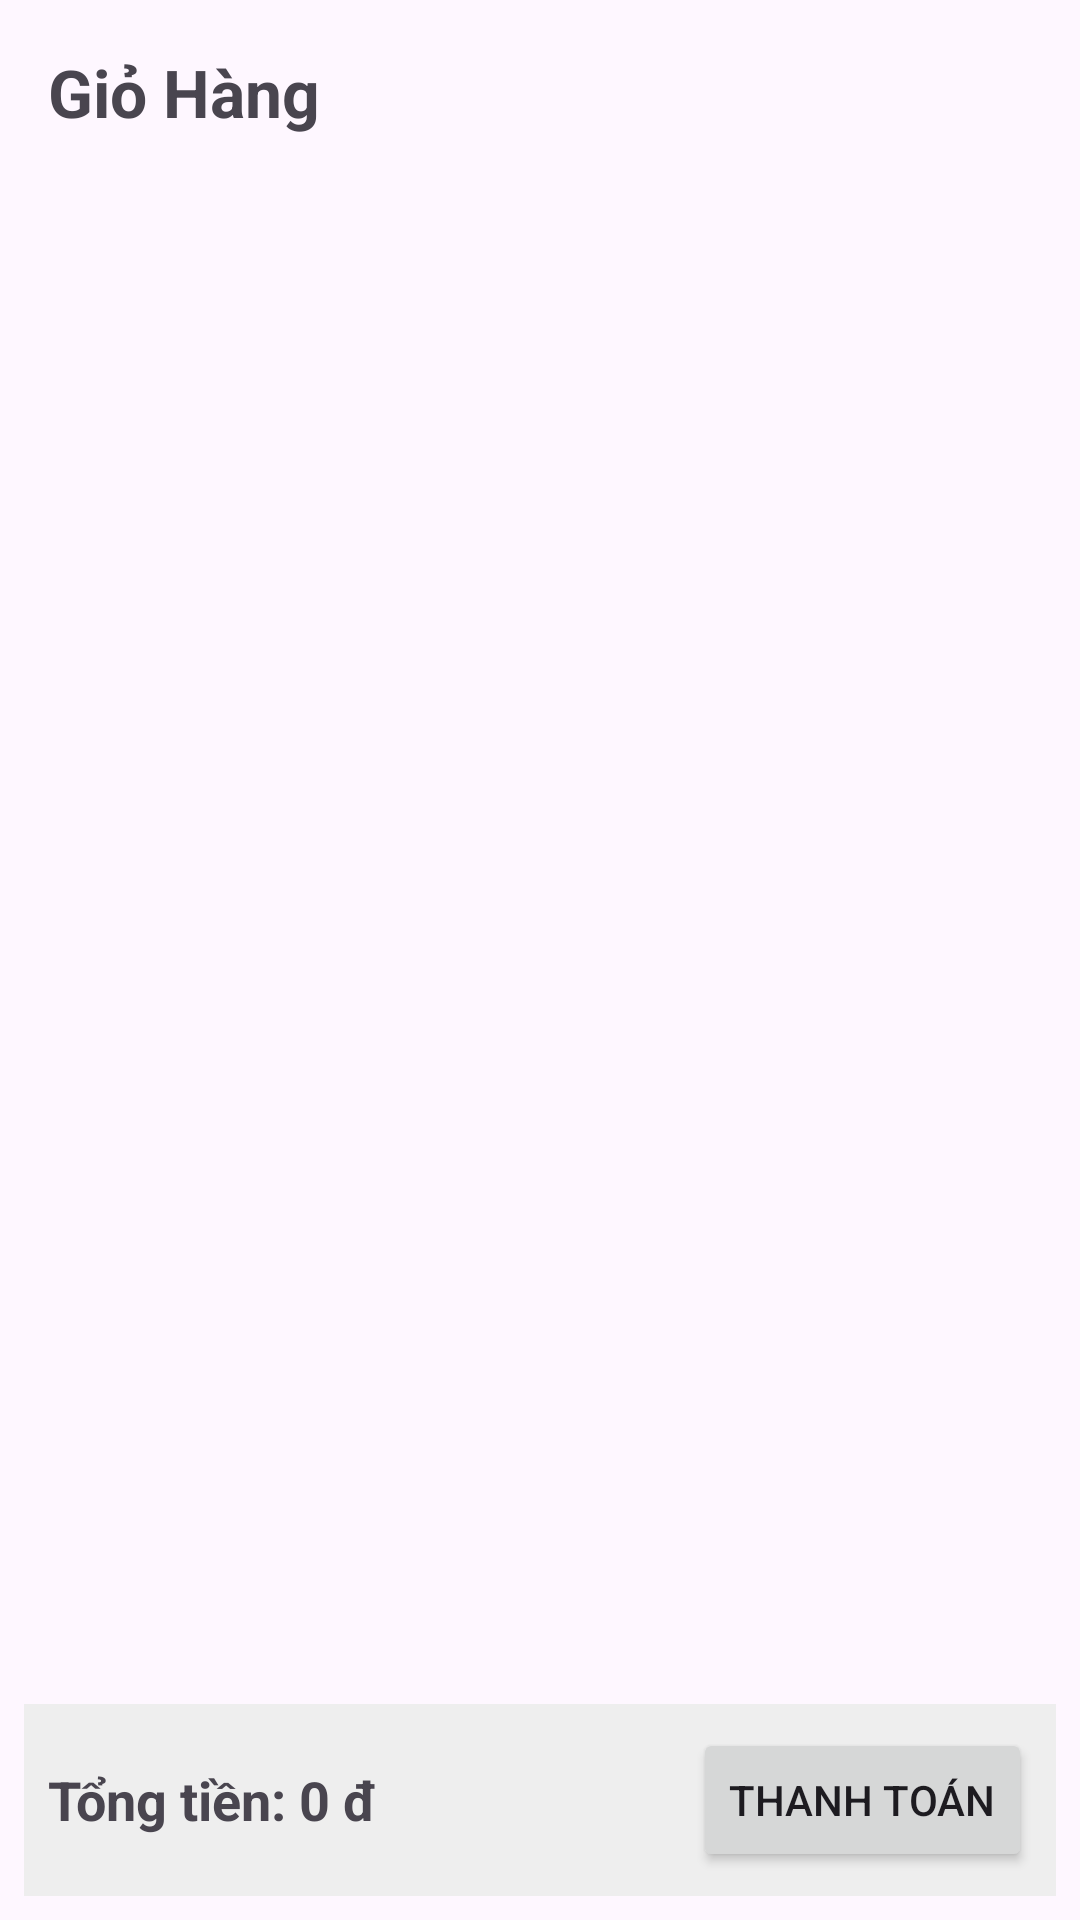

Layout XML and referenced resources for this Android screen:
<!-- AndroidManifest.xml: application theme Theme.GuitarShop -->
<!-- res/layout/activity_cart.xml -->
<?xml version="1.0" encoding="utf-8"?>
<LinearLayout xmlns:android="http://schemas.android.com/apk/res/android"
    android:orientation="vertical"
    android:layout_width="match_parent"
    android:layout_height="match_parent"
    android:padding="8dp">

    
    <TextView
        android:id="@+id/tvCartTitle"
        android:layout_width="match_parent"
        android:layout_height="wrap_content"
        android:text="Giỏ Hàng"
        android:textSize="22sp"
        android:textStyle="bold"
        android:padding="8dp" />

    
    <androidx.recyclerview.widget.RecyclerView
        android:id="@+id/recyclerCart"
        android:layout_width="match_parent"
        android:layout_height="0dp"
        android:layout_weight="1"
        android:paddingTop="4dp"
        android:paddingBottom="4dp"/>

    
    <LinearLayout
        android:layout_width="match_parent"
        android:layout_height="wrap_content"
        android:orientation="horizontal"
        android:gravity="center_vertical"
        android:padding="8dp"
        android:background="#EEEEEE">

        <TextView
            android:id="@+id/tvCartTotal"
            android:layout_width="0dp"
            android:layout_height="wrap_content"
            android:layout_weight="1"
            android:text="Tổng tiền: 0 đ"
            android:textSize="18sp"
            android:textStyle="bold"/>

        <Button
            android:id="@+id/btnCheckout"
            android:layout_width="wrap_content"
            android:layout_height="wrap_content"
            android:text="Thanh Toán"/>
    </LinearLayout>

</LinearLayout>
<!-- resources referenced by this layout -->
<resources>
  <style name="Theme.GuitarShop" parent="Base.Theme.GuitarShop" />
  <style name="Base.Theme.GuitarShop" parent="Theme.Material3.DayNight.NoActionBar">
          
          
      </style>
</resources>
